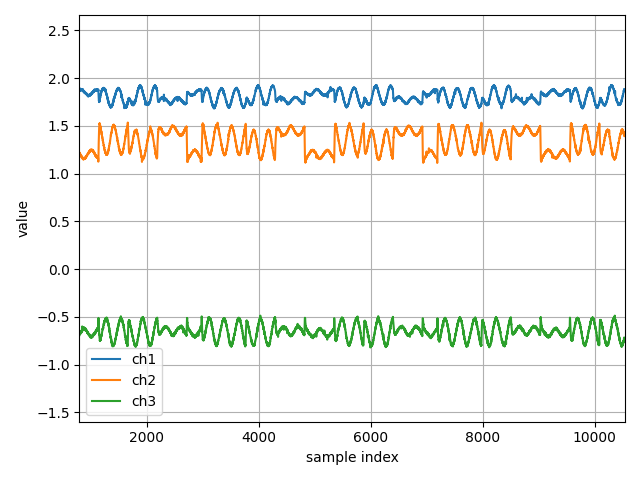

The table this chart was drawn from, first rows:
ch1, ch2, ch3
5706, 1.397, -0.7165
1.887, 1.384, -0.7148
1.885, 1.381, -0.7068
1.885, 1.377, -0.7147
1.892, 1.372, -0.7027
1.889, 1.372, -0.7029
1.894, 1.365, -0.6958
1.899, 1.365, -0.7015
1.9, 1.362, -0.6843
1.895, 1.356, -0.689
1.907, 1.348, -0.6878
1.901, 1.35, -0.6814
1.905, 1.346, -0.6853
1.907, 1.346, -0.6793
1.905, 1.341, -0.6612
1.905, 1.338, -0.6719
1.913, 1.334, -0.6722
1.915, 1.331, -0.654
1.906, 1.321, -0.6495
1.911, 1.315, -0.6466
1.91, 1.321, -0.6444
1.914, 1.312, -0.6495
1.91, 1.312, -0.6476
1.912, 1.305, -0.6386
1.902, 1.302, -0.6326
1.918, 1.3, -0.6348
1.917, 1.301, -0.627
1.912, 1.284, -0.6327
1.92, 1.288, -0.6331
1.92, 1.28, -0.6155
1.92, 1.284, -0.6058
1.921, 1.277, -0.6143
1.919, 1.27, -0.6174
1.919, 1.272, -0.6049
1.92, 1.261, -0.6074
1.915, 1.26, -0.5969
1.922, 1.248, -0.6008
1.923, 1.255, -0.5978
1.916, 1.249, -0.5978
1.92, 1.251, -0.5957
1.917, 1.248, -0.5957
1.918, 1.238, -0.5881
1.925, 1.23, -0.5798
1.92, 1.23, -0.5808
1.918, 1.227, -0.584
1.923, 1.222, -0.5687
1.92, 1.225, -0.5737
1.914, 1.218, -0.5715
1.911, 1.216, -0.5626
1.92, 1.215, -0.5513
1.92, 1.213, -0.5563
1.916, 1.21, -0.5532
1.914, 1.2, -0.5526
1.91, 1.195, -0.5494
1.911, 1.196, -0.5471
1.912, 1.196, -0.5474
1.941, 1.186, -0.5422
1.907, 1.183, -0.5433
1.911, 1.189, -0.5355
1.908, 1.188, -0.5418
... 10,468 more rows
